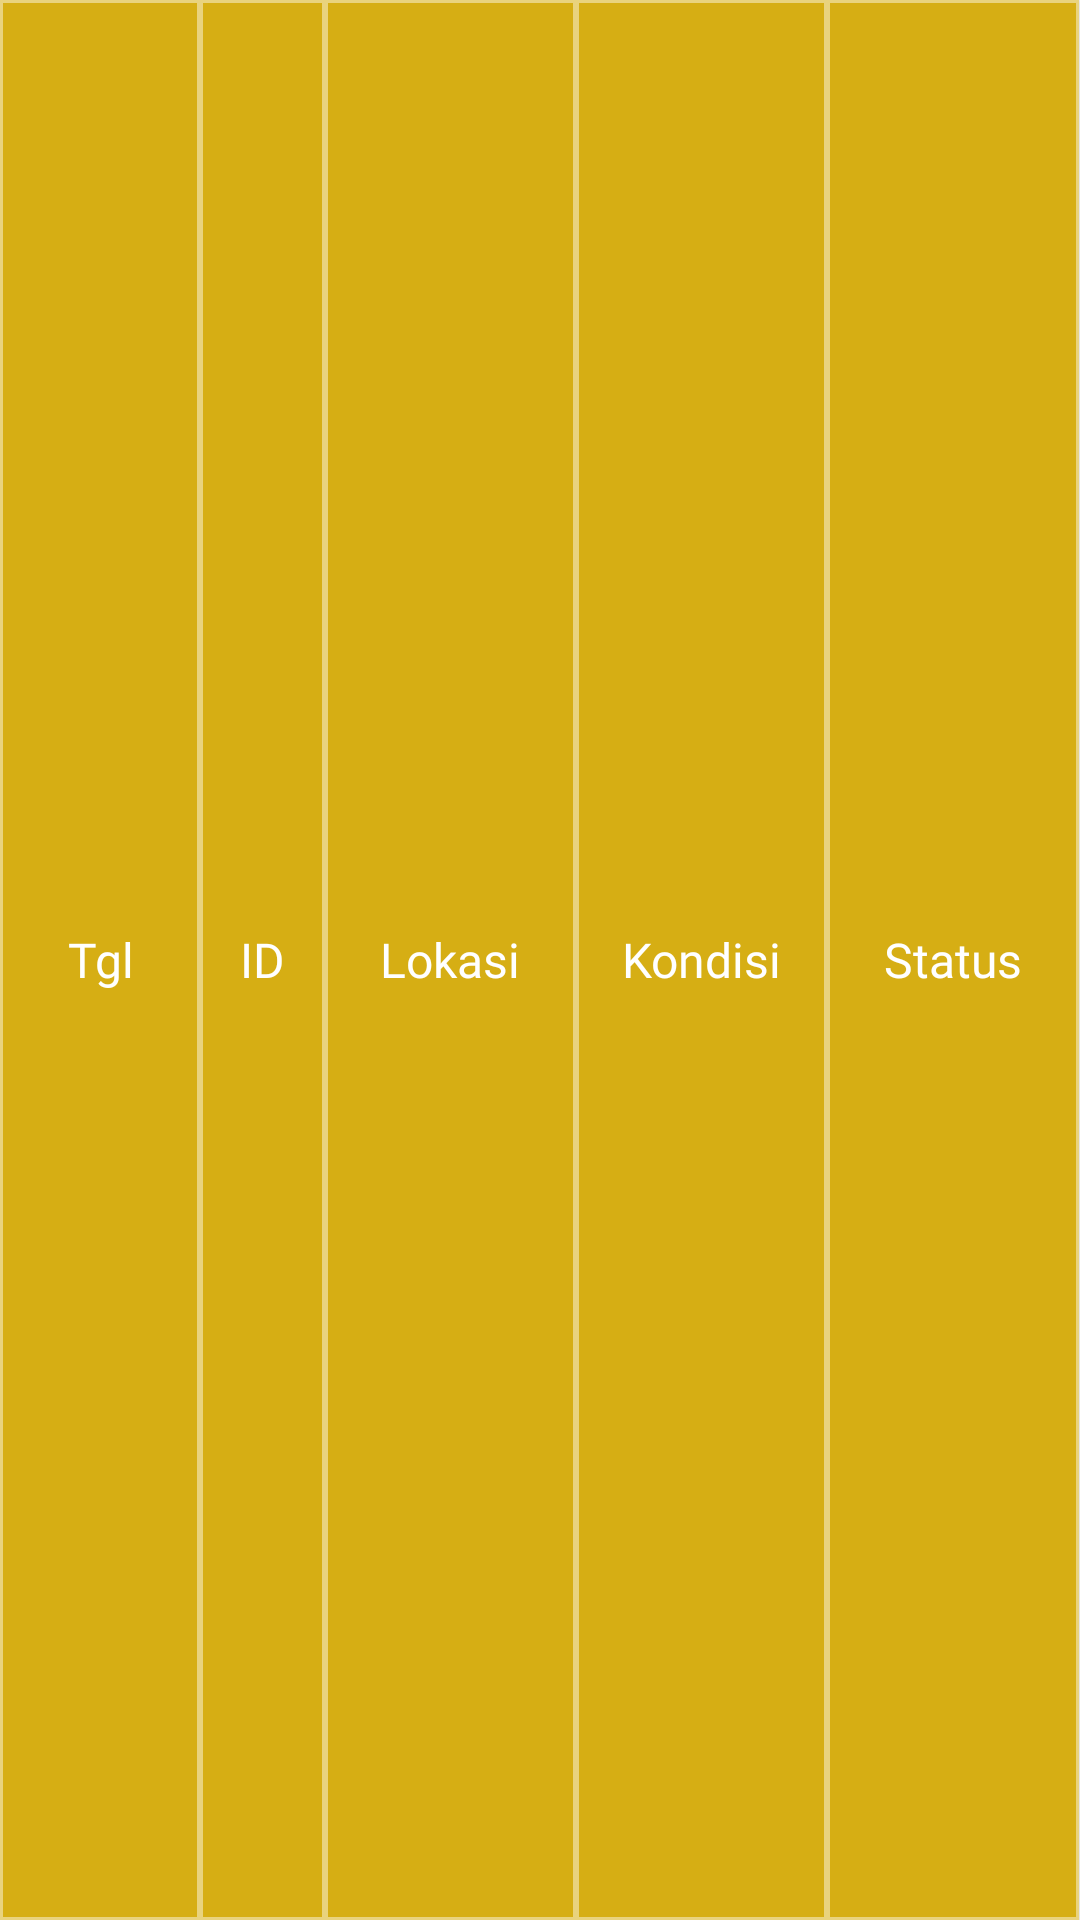

Android layout source for this screen:
<!-- AndroidManifest.xml: application theme material_whitebar -->
<!-- res/layout/layout_list_header.xml -->
<?xml version="1.0" encoding="utf-8"?>
<LinearLayout xmlns:android="http://schemas.android.com/apk/res/android"
    xmlns:app="http://schemas.android.com/apk/res-auto"
    android:layout_width="match_parent"
    android:layout_height="match_parent"
    android:orientation="horizontal">

    <com.google.android.material.card.MaterialCardView
        android:layout_width="0dp"
        android:layout_height="match_parent"
        android:layout_weight="0.8"
        android:backgroundTint="@color/yellowMain"
        android:padding="5dp"
        app:cardCornerRadius="0dp"
        app:strokeColor="@color/whitetrans"
        app:strokeWidth="1dp">

        <TextView
            android:layout_width="match_parent"
            android:layout_height="match_parent"
            android:fontFamily="@font/seguisb"
            android:gravity="center|left"
            android:text="Tgl"
            android:textSize="16dp"
            android:textAlignment="center"
            android:textAppearance="@style/Base.TextAppearance.AppCompat.Medium"
            android:textColor="@color/white" />

    </com.google.android.material.card.MaterialCardView>

    <com.google.android.material.card.MaterialCardView
        android:layout_width="0dp"
        android:layout_height="match_parent"
        android:layout_weight="0.5"
        android:backgroundTint="@color/yellowMain"
        android:padding="5dp"
        app:cardCornerRadius="0dp"
        app:strokeColor="@color/whitetrans"
        app:strokeWidth="1dp">

        <TextView
            android:layout_width="match_parent"
            android:layout_height="match_parent"
            android:fontFamily="@font/seguisb"
            android:gravity="center|left"
            android:text="ID"
            android:textSize="16dp"
            android:textAlignment="center"
            android:textAppearance="@style/Base.TextAppearance.AppCompat.Medium"
            android:textColor="@color/white" />

    </com.google.android.material.card.MaterialCardView>

    <com.google.android.material.card.MaterialCardView
        android:layout_width="0dp"
        android:layout_height="match_parent"
        android:layout_weight="1"
        android:backgroundTint="@color/yellowMain"
        android:padding="5dp"
        app:cardCornerRadius="0dp"
        app:strokeColor="@color/whitetrans"
        app:strokeWidth="1dp">

        <TextView
            android:layout_width="match_parent"
            android:layout_height="match_parent"
            android:fontFamily="@font/seguisb"
            android:gravity="center|left"
            android:text="Lokasi"
            android:textSize="16dp"
            android:textAlignment="center"
            android:textAppearance="@style/Base.TextAppearance.AppCompat.Medium"
            android:textColor="@color/white" />

    </com.google.android.material.card.MaterialCardView>

    <com.google.android.material.card.MaterialCardView
        android:layout_width="0dp"
        android:layout_height="match_parent"
        android:layout_weight="1"
        android:backgroundTint="@color/yellowMain"
        android:padding="5dp"
        app:cardCornerRadius="0dp"
        app:strokeColor="@color/whitetrans"
        app:strokeWidth="1dp">

        <TextView
            android:layout_width="match_parent"
            android:layout_height="match_parent"
            android:fontFamily="@font/seguisb"
            android:gravity="center|left"
            android:text="Kondisi"
            android:textSize="16dp"
            android:textAlignment="center"
            android:textAppearance="@style/Base.TextAppearance.AppCompat.Medium"
            android:textColor="@color/white" />

    </com.google.android.material.card.MaterialCardView>

    <com.google.android.material.card.MaterialCardView
        android:layout_width="0dp"
        android:layout_height="match_parent"
        android:layout_weight="1"
        android:backgroundTint="@color/yellowMain"
        android:padding="5dp"
        app:cardCornerRadius="0dp"
        app:strokeColor="@color/whitetrans"
        app:strokeWidth="1dp">

        <TextView
            android:layout_width="match_parent"
            android:layout_height="match_parent"
            android:fontFamily="@font/seguisb"
            android:gravity="center|left"
            android:text="Status"
            android:textSize="16dp"
            android:textAlignment="center"
            android:textAppearance="@style/Base.TextAppearance.AppCompat.Medium"
            android:textColor="@color/white" />

    </com.google.android.material.card.MaterialCardView>

    <com.google.android.material.card.MaterialCardView
        android:id="@+id/cvDelHeader"
        android:visibility="gone"
        android:layout_width="0dp"
        android:layout_height="match_parent"
        android:layout_weight="0.5"
        android:backgroundTint="@color/yellowMain"
        android:padding="5dp"
        app:cardCornerRadius="0dp"
        app:strokeColor="@color/whitetrans"
        app:strokeWidth="1dp">

        <TextView
            android:layout_width="match_parent"
            android:layout_height="match_parent"
            android:fontFamily="@font/seguisb"
            android:gravity="center|left"
            android:textAlignment="center"
            android:textAppearance="@style/Base.TextAppearance.AppCompat.Medium"
            android:textColor="@color/white" />

    </com.google.android.material.card.MaterialCardView>

</LinearLayout>
<!-- resources referenced by this layout -->
<resources>
  <color name="white">#FFFFFFFF</color>
  <color name="whitetrans">#73FFFFFF</color>
  <color name="yellowMain">#D6AE14</color>
  <style name="material_whitebar" parent="@style/Theme.MaterialComponents.Light.NoActionBar">
          <item name="colorPrimary">@color/colorPrimary</item>
          <item name="colorPrimaryDark">@color/colorPrimaryDark</item>
          <item name="colorAccent">@color/colorAccent</item>
          <item name="android:windowNoTitle">true</item>
          <item name="android:windowActionBar">false</item>
          <item name="android:windowContentOverlay">@null</item>
          <item name="android:windowLightStatusBar">true</item>
          <item name="android:forceDarkAllowed">false</item>
          <item name="android:fitsSystemWindows">false</item>
          <item name="android:windowTranslucentStatus">false</item>
          <item name="android:windowTranslucentNavigation">false</item>
          <item name="android:statusBarColor">@android:color/transparent</item>
          <item name="android:navigationBarColor">@android:color/transparent</item>
          <item name="android:windowLayoutInDisplayCutoutMode">shortEdges</item>
      </style>
  <color name="colorPrimary">#6CC24A</color>
  <color name="colorPrimaryDark">#3700B3</color>
  <color name="colorAccent">#7884F8</color>
</resources>
